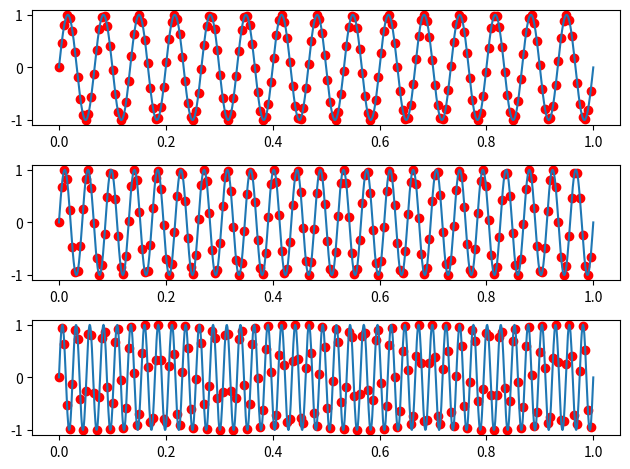

Here is the Python script that generated this plot: (Note: this script raises an exception after producing the figure.)
import numpy as np
import matplotlib.pyplot as plt

# same frequencies from exercise 2
freq = 15
fs_old = 8  # sub-Nyquist from ex2

# new Nyquist sampling frequency
fs_nyquist = 200

# same 3 as exercise 2
signal_original = lambda time: np.sin(2 * np.pi * freq * time)
signal_alias1 = lambda time: np.sin(2 * np.pi * (freq + fs_old) * time)
signal_alias2 = lambda time: np.sin(2 * np.pi * (freq + 3 * fs_old) * time)

time_axis = np.linspace(0, 1, 1200)


sample_points = np.linspace(0, 1, fs_nyquist)[:-1]

fig, axs = plt.subplots(3)

# 1
vals_1 = np.vectorize(signal_original)(time_axis)
axs[0].plot(time_axis, vals_1)
samples_1 = np.vectorize(signal_original)(sample_points)
axs[0].scatter(sample_points, samples_1, color='red')

# 2
vals_2 = np.vectorize(signal_alias1)(time_axis)
axs[1].plot(time_axis, vals_2)
samples_2 = np.vectorize(signal_alias1)(sample_points)
axs[1].scatter(sample_points, samples_2, color='red')

# 3
vals_3 = np.vectorize(signal_alias2)(time_axis)
axs[2].plot(time_axis, vals_3)
samples_3 = np.vectorize(signal_alias2)(sample_points)
axs[2].scatter(sample_points, samples_3, color='red')

plt.tight_layout()
plt.savefig(fname='Laborator4/exercitiul3figura1.pdf')
plt.show()